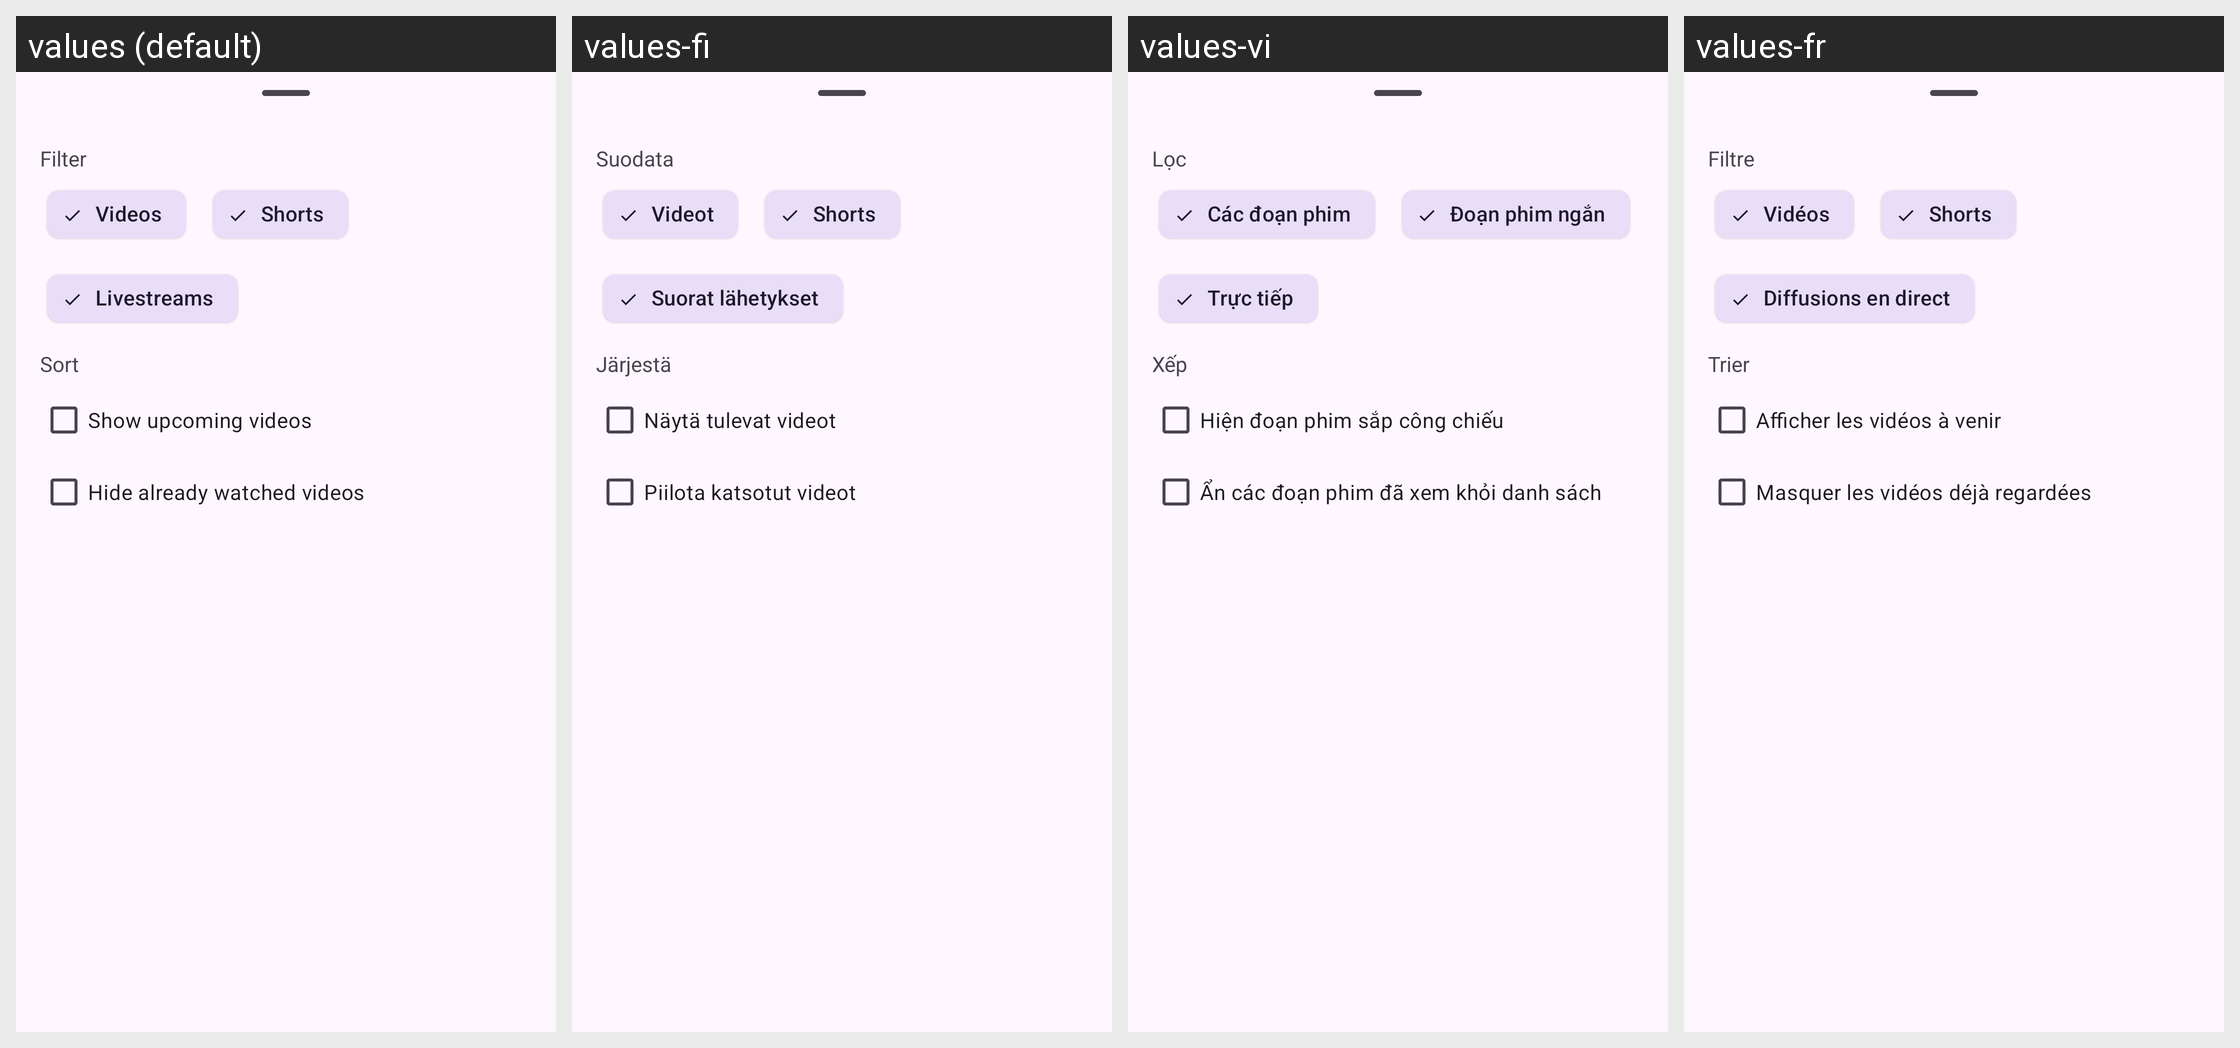

The Android screen above is rendered under several locales of the same app. Produce the string resources it draws, with the default and per-locale values.
Android screen res/layout/filter_sort_sheet.xml rendered under 4 locales, left to right: values (default), values-fi, values-vi, values-fr. Device: Nexus 5 (rendered at 1080×1920; each locale shown at half size, 540×960, under a caption strip naming it); theme BaseTheme.
Other locales in the repository, not shown: values-af, values-ar, values-as, values-az, values-azb, values-be, values-bg, values-bn, values-ca, values-ckb, values-cs, values-da, values-de, values-el, values-eo, values-es, values-et, values-eu, values-fa, values-fil, values-gu, values-haw, values-hi, values-hr, values-hu, values-hy, values-ia, values-in, values-is, values-it, values-iw, values-ja, values-km, values-ko, values-lt, values-lv, values-ml, values-mr, values-ms, values-nb-rNO, values-ne, values-nl, values-or, values-pa, values-pl, values-pt, values-pt-rBR, values-ro, values-ru, values-si, values-sk, values-so, values-sr, values-sv, values-ta, values-th, values-tk, values-tr, values-ug, values-uk, values-ur, values-uz, values-yue, values-zh-rCN, values-zh-rTW.
Strings drawn on this screen, with the default value and each locale's value (text and hints the layout hard-codes, and strings that could not be matched under every locale, appear in the picture but are not listed):

tooltip_filter
  values: Filter
  values-fi: Suodata
  values-vi: Lọc
  values-fr: Filtre

videos
  values: Videos
  values-fi: Videot
  values-vi: Các đoạn phim
  values-fr: Vidéos

yt_shorts
  values: Shorts
  values-fi: Shorts
  values-vi: Đoạn phim ngắn
  values-fr: Shorts

livestreams
  values: Livestreams
  values-fi: Suorat lähetykset
  values-vi: Trực tiếp
  values-fr: Diffusions en direct

tooltip_sort
  values: Sort
  values-fi: Järjestä
  values-vi: Xếp
  values-fr: Trier

show_upcoming_videos
  values: Show upcoming videos
  values-fi: Näytä tulevat videot
  values-vi: Hiện đoạn phim sắp công chiếu
  values-fr: Afficher les vidéos à venir

hide_watched_from_feed
  values: Hide already watched videos
  values-fi: Piilota katsotut videot
  values-vi: Ẩn các đoạn phim đã xem khỏi danh sách
  values-fr: Masquer les vidéos déjà regardées
